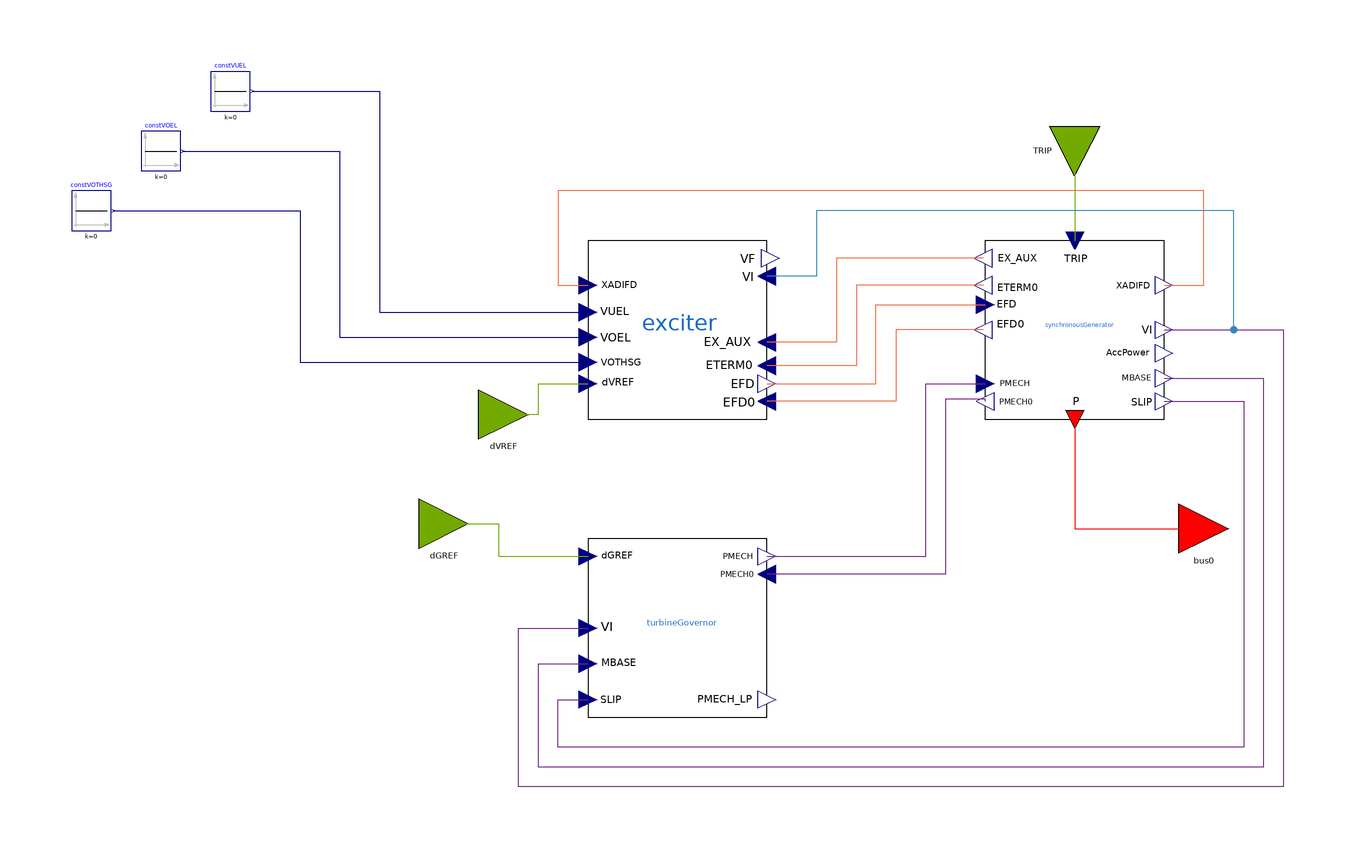

This picture is the connection diagram that the Modelica source below describes through its graphical annotations.

partial model GenUnitTypeD1
  "GenUnit with SynchronousMachine, Excitation System and Turbine-Governor models"
  extends ModelSets.GenUnitExcGov;

  Modelica.Blocks.Sources.Constant constVOTHSG(k=0)
    annotation (Placement(transformation(extent={{-122,30},{-114,38}})));
  Modelica.Blocks.Sources.Constant constVOEL(k=0)
    annotation (Placement(transformation(extent={{-108,42},{-100,50}})));
  Modelica.Blocks.Sources.Constant constVUEL(k=0)
    annotation (Placement(transformation(extent={{-94,54},{-86,62}})));
equation
  // Defaults where no PSS/UEL/OEL is present
  connect(constVUEL.y, exciter.VUEL) annotation (Line(points={{-85.6,58},{-60,58},
          {-60,13.6},{-18,13.6}}, color={0,0,127}));
  connect(constVOEL.y, exciter.VOEL) annotation (Line(points={{-99.6,46},{-68,46},
          {-68,8.56},{-18,8.56}}, color={0,0,127}));
  connect(constVOTHSG.y, exciter.VOTHSG) annotation (Line(points={{-113.6,34},{-76,
          34},{-76,3.52},{-18,3.52}}, color={0,0,127}));
end GenUnitTypeD1;